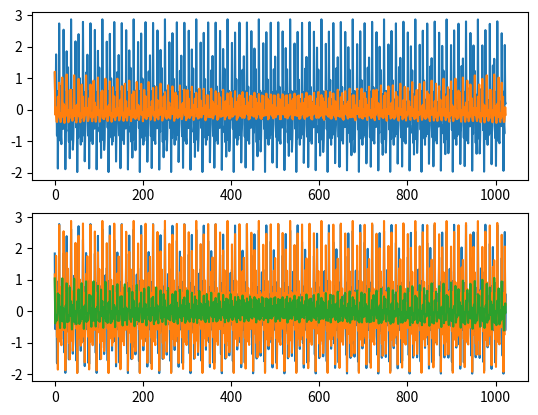

Generate this figure with matplotlib:
import math
import random
import matplotlib.pyplot as plt
import time
import numpy as np

N = 1024
n = 6
W = 2100

minimal_range = 0
maximum_range = 1


# Функція генератора стаціонарного випадкового сигналу
def stat_random_signal(n, W):
    A = [random.random() for _ in range(n)]
    phi = [random.random() for _ in range(n)]

    def f(t):
        x = 0
        for i in range(n):
            x += A[i]*math.sin(W / n * t * i + phi[i])
        return x
    return f


# Функція повертає значення мат. очікування
def get_m(x):
    return sum(x)/len(x)


# Функція повертає значення Дисперсії
def get_D(x, m=None):
    if m is None:
        m = get_m(x)
    return sum([(i - m) ** 2 for i in x]) / (len(x) - 1)

# Функція повертає Кореляційну функцію
def get_K(x, m):
    autocorrelation = []
    c=len(x)
    for t in range(c):
        num = 0
        den = 0
        for i in range(c):
            xim = x[i]-m
            num += xim*(x[(i+t) % c]-m)
            den += xim*xim
        autocorrelation.append(num/(c-1))
    return autocorrelation


def get_Kxy(x, y, m):
    correlation = []
    c=len(x)
    for t in range(c):
        num = 0
        den = 0
        for i in range(c):
            xim = x[i]-m
            num += xim*(y[(i+t) % c]-m)
            den += xim*xim
        correlation.append(num/(c-1))
    return correlation


s_gen = stat_random_signal(n, W)
s_gen2 = stat_random_signal(n, W)
s = [s_gen(i) for i in range(N)]
s2 = [s_gen2(i) for i in range(N)]

m_start_time = time.time()
m = get_m(s)
m_end_time = time.time()
m_time = m_end_time - m_start_time


D_start = time.time()
D = get_D(s, m)
D_end = time.time()
D_time = D_end - D_start


K_start = time.time()
K = get_K(s, m)
K3 = get_Kxy(s, s2, m)

K_end = time.time()
K_time = K_end - K_end



print("Час розрахунку мат. очікування: ", m_time)
print("Час розрахунку дисперсії: ", D_time)
print("Час розрахунку автокореляції: ", K_time)
print("m =", m)
print("D =", D)
print("K = ", K)

plt.subplot(2, 1, 1)
plt.plot(range(N), s)
plt.plot(range(N), K)
plt.subplot(2, 1, 2)
plt.plot(range(N), s2)
plt.plot(range(N), s)
plt.plot(range(N), K3)

plt.show()
